pico-8 play session: mixed d-pad (fixed 12-tick cycle)

[t = 4 s] mixed d-pad (1.2s cycle ×~3): → ← ↑ ↓ + 🅾/❎ taps, ~4s
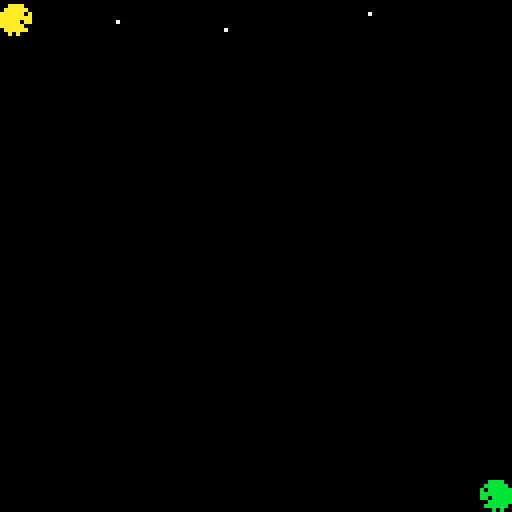

pico-8 cartridge
version 8
__lua__
-- author darren pearce
-- todo:
--		add a centre wall with gaps that players can hide behind.
--		the sections of wall should randomly dissappear until none are left.

p1={}
p2={}
actors={}
winner=0

function _init()
 p1.x=0
 p1.y=0
 p2.x=120
 p2.y=120
end

function _update()
 if (btn(3,0)) then p1.y=p1.y+1 end
 if (btn(2,0)) then p1.y=p1.y-1 end
 if (btnp(4,0)) then add_bullet(p1.x+8,p1.y+4,3) end
 if (btn(3,1)) then p2.y=p2.y+1 end
 if (btn(2,1)) then p2.y=p2.y-1 end
 if (btnp(4,1)) then add_bullet(p2.x-1,p2.y+4,-3) end
 
 if (p1.y<0) then p1.y=0 end
 if (p1.y>120) then p1.y=120 end
 if (p2.y<0) then p2.y=0 end
 if (p2.y>120) then p2.y=120 end
 
 for a in all (actors) do
  if (a.type=="bullet") then
   if (a.dx>0) then
    if ((a.x>=p2.x) and (a.y>=p2.y) and (a.y<(p2.y+8))) then winner=1 end
   else
    if ((a.x<(p1.x+8)) and (a.y>=p1.y) and (a.y<p1.y+8)) then winner=2 end
   end
   a.x=a.x+a.dx
  end
 end
end

function _draw()
 cls()
 if (winner==0) then
	 spr(0,p1.x,p1.y)
	 pal(10,11)
	 spr(0,p2.x,p2.y,1,1,true,false)
	 pal()
	 
	 for a in all (actors) do
	  if (a.type=="bullet") then
	  	pset(a.x,a.y,7)
	  end
	 end
 else
  if (winner==1) then print("player 1 wins!!!")
  else print("player 2 wins!!!")
  end
 end
end

function add_bullet(x,y,dx)
 a={}
 a.x=x
 a.y=y
 a.dx=dx
 a.type="bullet"
 add(actors,a)
end
__gfx__
00aaaa00000000000000000000000000000000000000000000000000000000000000000000000000000000000000000000000000000000000000000000000000
0aaaaaa0000000000000000000000000000000000000000000000000000000000000000000000000000000000000000000000000000000000000000000000000
aaaaaa0a000000000000000000000000000000000000000000000000000000000000000000000000000000000000000000000000000000000000000000000000
aaaaaaaa000000000000000000000000000000000000000000000000000000000000000000000000000000000000000000000000000000000000000000000000
aaaaa0aa000000000000000000000000000000000000000000000000000000000000000000000000000000000000000000000000000000000000000000000000
aaaaaa00000000000000000000000000000000000000000000000000000000000000000000000000000000000000000000000000000000000000000000000000
0aaaaaa0000000000000000000000000000000000000000000000000000000000000000000000000000000000000000000000000000000000000000000000000
00a0a000000000000000000000000000000000000000000000000000000000000000000000000000000000000000000000000000000000000000000000000000
00000000000000000000000000000000000000000000000000000000000000000000000000000000000000000000000000000000000000000000000000000000
00000000000000000000000000000000000000000000000000000000000000000000000000000000000000000000000000000000000000000000000000000000
00000000000000000000000000000000000000000000000000000000000000000000000000000000000000000000000000000000000000000000000000000000
00000000000000000000000000000000000000000000000000000000000000000000000000000000000000000000000000000000000000000000000000000000
00000000000000000000000000000000000000000000000000000000000000000000000000000000000000000000000000000000000000000000000000000000
00000000000000000000000000000000000000000000000000000000000000000000000000000000000000000000000000000000000000000000000000000000
00000000000000000000000000000000000000000000000000000000000000000000000000000000000000000000000000000000000000000000000000000000
00000000000000000000000000000000000000000000000000000000000000000000000000000000000000000000000000000000000000000000000000000000
00000000000000000000000000000000000000000000000000000000000000000000000000000000000000000000000000000000000000000000000000000000
00000000000000000000000000000000000000000000000000000000000000000000000000000000000000000000000000000000000000000000000000000000
00000000000000000000000000000000000000000000000000000000000000000000000000000000000000000000000000000000000000000000000000000000
00000000000000000000000000000000000000000000000000000000000000000000000000000000000000000000000000000000000000000000000000000000
00000000000000000000000000000000000000000000000000000000000000000000000000000000000000000000000000000000000000000000000000000000
00000000000000000000000000000000000000000000000000000000000000000000000000000000000000000000000000000000000000000000000000000000
00000000000000000000000000000000000000000000000000000000000000000000000000000000000000000000000000000000000000000000000000000000
00000000000000000000000000000000000000000000000000000000000000000000000000000000000000000000000000000000000000000000000000000000
00000000000000000000000000000000000000000000000000000000000000000000000000000000000000000000000000000000000000000000000000000000
00000000000000000000000000000000000000000000000000000000000000000000000000000000000000000000000000000000000000000000000000000000
00000000000000000000000000000000000000000000000000000000000000000000000000000000000000000000000000000000000000000000000000000000
00000000000000000000000000000000000000000000000000000000000000000000000000000000000000000000000000000000000000000000000000000000
00000000000000000000000000000000000000000000000000000000000000000000000000000000000000000000000000000000000000000000000000000000
00000000000000000000000000000000000000000000000000000000000000000000000000000000000000000000000000000000000000000000000000000000
00000000000000000000000000000000000000000000000000000000000000000000000000000000000000000000000000000000000000000000000000000000
00000000000000000000000000000000000000000000000000000000000000000000000000000000000000000000000000000000000000000000000000000000
00000000000000000000000000000000000000000000000000000000000000000000000000000000000000000000000000000000000000000000000000000000
00000000000000000000000000000000000000000000000000000000000000000000000000000000000000000000000000000000000000000000000000000000
00000000000000000000000000000000000000000000000000000000000000000000000000000000000000000000000000000000000000000000000000000000
00000000000000000000000000000000000000000000000000000000000000000000000000000000000000000000000000000000000000000000000000000000
00000000000000000000000000000000000000000000000000000000000000000000000000000000000000000000000000000000000000000000000000000000
00000000000000000000000000000000000000000000000000000000000000000000000000000000000000000000000000000000000000000000000000000000
00000000000000000000000000000000000000000000000000000000000000000000000000000000000000000000000000000000000000000000000000000000
00000000000000000000000000000000000000000000000000000000000000000000000000000000000000000000000000000000000000000000000000000000
00000000000000000000000000000000000000000000000000000000000000000000000000000000000000000000000000000000000000000000000000000000
00000000000000000000000000000000000000000000000000000000000000000000000000000000000000000000000000000000000000000000000000000000
00000000000000000000000000000000000000000000000000000000000000000000000000000000000000000000000000000000000000000000000000000000
00000000000000000000000000000000000000000000000000000000000000000000000000000000000000000000000000000000000000000000000000000000
00000000000000000000000000000000000000000000000000000000000000000000000000000000000000000000000000000000000000000000000000000000
00000000000000000000000000000000000000000000000000000000000000000000000000000000000000000000000000000000000000000000000000000000
00000000000000000000000000000000000000000000000000000000000000000000000000000000000000000000000000000000000000000000000000000000
00000000000000000000000000000000000000000000000000000000000000000000000000000000000000000000000000000000000000000000000000000000
00000000000000000000000000000000000000000000000000000000000000000000000000000000000000000000000000000000000000000000000000000000
00000000000000000000000000000000000000000000000000000000000000000000000000000000000000000000000000000000000000000000000000000000
00000000000000000000000000000000000000000000000000000000000000000000000000000000000000000000000000000000000000000000000000000000
00000000000000000000000000000000000000000000000000000000000000000000000000000000000000000000000000000000000000000000000000000000
00000000000000000000000000000000000000000000000000000000000000000000000000000000000000000000000000000000000000000000000000000000
00000000000000000000000000000000000000000000000000000000000000000000000000000000000000000000000000000000000000000000000000000000
00000000000000000000000000000000000000000000000000000000000000000000000000000000000000000000000000000000000000000000000000000000
00000000000000000000000000000000000000000000000000000000000000000000000000000000000000000000000000000000000000000000000000000000
00000000000000000000000000000000000000000000000000000000000000000000000000000000000000000000000000000000000000000000000000000000
00000000000000000000000000000000000000000000000000000000000000000000000000000000000000000000000000000000000000000000000000000000
00000000000000000000000000000000000000000000000000000000000000000000000000000000000000000000000000000000000000000000000000000000
00000000000000000000000000000000000000000000000000000000000000000000000000000000000000000000000000000000000000000000000000000000
00000000000000000000000000000000000000000000000000000000000000000000000000000000000000000000000000000000000000000000000000000000
00000000000000000000000000000000000000000000000000000000000000000000000000000000000000000000000000000000000000000000000000000000
00000000000000000000000000000000000000000000000000000000000000000000000000000000000000000000000000000000000000000000000000000000
00000000000000000000000000000000000000000000000000000000000000000000000000000000000000000000000000000000000000000000000000000000
00000000000000000000000000000000000000000000000000000000000000000000000000000000000000000000000000000000000000000000000000000000
00000000000000000000000000000000000000000000000000000000000000000000000000000000000000000000000000000000000000000000000000000000
00000000000000000000000000000000000000000000000000000000000000000000000000000000000000000000000000000000000000000000000000000000
00000000000000000000000000000000000000000000000000000000000000000000000000000000000000000000000000000000000000000000000000000000
00000000000000000000000000000000000000000000000000000000000000000000000000000000000000000000000000000000000000000000000000000000
00000000000000000000000000000000000000000000000000000000000000000000000000000000000000000000000000000000000000000000000000000000
00000000000000000000000000000000000000000000000000000000000000000000000000000000000000000000000000000000000000000000000000000000
00000000000000000000000000000000000000000000000000000000000000000000000000000000000000000000000000000000000000000000000000000000
00000000000000000000000000000000000000000000000000000000000000000000000000000000000000000000000000000000000000000000000000000000
00000000000000000000000000000000000000000000000000000000000000000000000000000000000000000000000000000000000000000000000000000000
00000000000000000000000000000000000000000000000000000000000000000000000000000000000000000000000000000000000000000000000000000000
00000000000000000000000000000000000000000000000000000000000000000000000000000000000000000000000000000000000000000000000000000000
00000000000000000000000000000000000000000000000000000000000000000000000000000000000000000000000000000000000000000000000000000000
00000000000000000000000000000000000000000000000000000000000000000000000000000000000000000000000000000000000000000000000000000000
00000000000000000000000000000000000000000000000000000000000000000000000000000000000000000000000000000000000000000000000000000000
00000000000000000000000000000000000000000000000000000000000000000000000000000000000000000000000000000000000000000000000000000000
00000000000000000000000000000000000000000000000000000000000000000000000000000000000000000000000000000000000000000000000000000000
00000000000000000000000000000000000000000000000000000000000000000000000000000000000000000000000000000000000000000000000000000000
00000000000000000000000000000000000000000000000000000000000000000000000000000000000000000000000000000000000000000000000000000000
00000000000000000000000000000000000000000000000000000000000000000000000000000000000000000000000000000000000000000000000000000000
00000000000000000000000000000000000000000000000000000000000000000000000000000000000000000000000000000000000000000000000000000000
00000000000000000000000000000000000000000000000000000000000000000000000000000000000000000000000000000000000000000000000000000000
00000000000000000000000000000000000000000000000000000000000000000000000000000000000000000000000000000000000000000000000000000000
00000000000000000000000000000000000000000000000000000000000000000000000000000000000000000000000000000000000000000000000000000000
00000000000000000000000000000000000000000000000000000000000000000000000000000000000000000000000000000000000000000000000000000000
00000000000000000000000000000000000000000000000000000000000000000000000000000000000000000000000000000000000000000000000000000000
00000000000000000000000000000000000000000000000000000000000000000000000000000000000000000000000000000000000000000000000000000000
00000000000000000000000000000000000000000000000000000000000000000000000000000000000000000000000000000000000000000000000000000000
00000000000000000000000000000000000000000000000000000000000000000000000000000000000000000000000000000000000000000000000000000000
00000000000000000000000000000000000000000000000000000000000000000000000000000000000000000000000000000000000000000000000000000000
00000000000000000000000000000000000000000000000000000000000000000000000000000000000000000000000000000000000000000000000000000000
00000000000000000000000000000000000000000000000000000000000000000000000000000000000000000000000000000000000000000000000000000000
00000000000000000000000000000000000000000000000000000000000000000000000000000000000000000000000000000000000000000000000000000000
00000000000000000000000000000000000000000000000000000000000000000000000000000000000000000000000000000000000000000000000000000000
00000000000000000000000000000000000000000000000000000000000000000000000000000000000000000000000000000000000000000000000000000000
00000000000000000000000000000000000000000000000000000000000000000000000000000000000000000000000000000000000000000000000000000000
00000000000000000000000000000000000000000000000000000000000000000000000000000000000000000000000000000000000000000000000000000000
00000000000000000000000000000000000000000000000000000000000000000000000000000000000000000000000000000000000000000000000000000000
00000000000000000000000000000000000000000000000000000000000000000000000000000000000000000000000000000000000000000000000000000000
00000000000000000000000000000000000000000000000000000000000000000000000000000000000000000000000000000000000000000000000000000000
00000000000000000000000000000000000000000000000000000000000000000000000000000000000000000000000000000000000000000000000000000000
00000000000000000000000000000000000000000000000000000000000000000000000000000000000000000000000000000000000000000000000000000000
00000000000000000000000000000000000000000000000000000000000000000000000000000000000000000000000000000000000000000000000000000000
00000000000000000000000000000000000000000000000000000000000000000000000000000000000000000000000000000000000000000000000000000000
00000000000000000000000000000000000000000000000000000000000000000000000000000000000000000000000000000000000000000000000000000000
00000000000000000000000000000000000000000000000000000000000000000000000000000000000000000000000000000000000000000000000000000000
00000000000000000000000000000000000000000000000000000000000000000000000000000000000000000000000000000000000000000000000000000000
00000000000000000000000000000000000000000000000000000000000000000000000000000000000000000000000000000000000000000000000000000000
00000000000000000000000000000000000000000000000000000000000000000000000000000000000000000000000000000000000000000000000000000000
00000000000000000000000000000000000000000000000000000000000000000000000000000000000000000000000000000000000000000000000000000000
00000000000000000000000000000000000000000000000000000000000000000000000000000000000000000000000000000000000000000000000000000000
00000000000000000000000000000000000000000000000000000000000000000000000000000000000000000000000000000000000000000000000000000000
00000000000000000000000000000000000000000000000000000000000000000000000000000000000000000000000000000000000000000000000000000000
00000000000000000000000000000000000000000000000000000000000000000000000000000000000000000000000000000000000000000000000000000000
00000000000000000000000000000000000000000000000000000000000000000000000000000000000000000000000000000000000000000000000000000000
00000000000000000000000000000000000000000000000000000000000000000000000000000000000000000000000000000000000000000000000000000000
00000000000000000000000000000000000000000000000000000000000000000000000000000000000000000000000000000000000000000000000000000000
00000000000000000000000000000000000000000000000000000000000000000000000000000000000000000000000000000000000000000000000000000000
00000000000000000000000000000000000000000000000000000000000000000000000000000000000000000000000000000000000000000000000000000000
00000000000000000000000000000000000000000000000000000000000000000000000000000000000000000000000000000000000000000000000000000000
00000000000000000000000000000000000000000000000000000000000000000000000000000000000000000000000000000000000000000000000000000000
00000000000000000000000000000000000000000000000000000000000000000000000000000000000000000000000000000000000000000000000000000000
00000000000000000000000000000000000000000000000000000000000000000000000000000000000000000000000000000000000000000000000000000000
00000000000000000000000000000000000000000000000000000000000000000000000000000000000000000000000000000000000000000000000000000000
__gff__
0000000000000000000000000000000000000000000000000000000000000000000000000000000000000000000000000000000000000000000000000000000000000000000000000000000000000000000000000000000000000000000000000000000000000000000000000000000000000000000000000000000000000000
0000000000000000000000000000000000000000000000000000000000000000000000000000000000000000000000000000000000000000000000000000000000000000000000000000000000000000000000000000000000000000000000000000000000000000000000000000000000000000000000000000000000000000
__map__
0000000000000000000000000000000000000000000000000000000000000000000000000000000000000000000000000000000000000000000000000000000000000000000000000000000000000000000000000000000000000000000000000000000000000000000000000000000000000000000000000000000000000000
0000000000000000000000000000000000000000000000000000000000000000000000000000000000000000000000000000000000000000000000000000000000000000000000000000000000000000000000000000000000000000000000000000000000000000000000000000000000000000000000000000000000000000
0000000000000000000000000000000000000000000000000000000000000000000000000000000000000000000000000000000000000000000000000000000000000000000000000000000000000000000000000000000000000000000000000000000000000000000000000000000000000000000000000000000000000000
0000000000000000000000000000000000000000000000000000000000000000000000000000000000000000000000000000000000000000000000000000000000000000000000000000000000000000000000000000000000000000000000000000000000000000000000000000000000000000000000000000000000000000
0000000000000000000000000000000000000000000000000000000000000000000000000000000000000000000000000000000000000000000000000000000000000000000000000000000000000000000000000000000000000000000000000000000000000000000000000000000000000000000000000000000000000000
0000000000000000000000000000000000000000000000000000000000000000000000000000000000000000000000000000000000000000000000000000000000000000000000000000000000000000000000000000000000000000000000000000000000000000000000000000000000000000000000000000000000000000
0000000000000000000000000000000000000000000000000000000000000000000000000000000000000000000000000000000000000000000000000000000000000000000000000000000000000000000000000000000000000000000000000000000000000000000000000000000000000000000000000000000000000000
0000000000000000000000000000000000000000000000000000000000000000000000000000000000000000000000000000000000000000000000000000000000000000000000000000000000000000000000000000000000000000000000000000000000000000000000000000000000000000000000000000000000000000
0000000000000000000000000000000000000000000000000000000000000000000000000000000000000000000000000000000000000000000000000000000000000000000000000000000000000000000000000000000000000000000000000000000000000000000000000000000000000000000000000000000000000000
0000000000000000000000000000000000000000000000000000000000000000000000000000000000000000000000000000000000000000000000000000000000000000000000000000000000000000000000000000000000000000000000000000000000000000000000000000000000000000000000000000000000000000
0000000000000000000000000000000000000000000000000000000000000000000000000000000000000000000000000000000000000000000000000000000000000000000000000000000000000000000000000000000000000000000000000000000000000000000000000000000000000000000000000000000000000000
0000000000000000000000000000000000000000000000000000000000000000000000000000000000000000000000000000000000000000000000000000000000000000000000000000000000000000000000000000000000000000000000000000000000000000000000000000000000000000000000000000000000000000
0000000000000000000000000000000000000000000000000000000000000000000000000000000000000000000000000000000000000000000000000000000000000000000000000000000000000000000000000000000000000000000000000000000000000000000000000000000000000000000000000000000000000000
0000000000000000000000000000000000000000000000000000000000000000000000000000000000000000000000000000000000000000000000000000000000000000000000000000000000000000000000000000000000000000000000000000000000000000000000000000000000000000000000000000000000000000
0000000000000000000000000000000000000000000000000000000000000000000000000000000000000000000000000000000000000000000000000000000000000000000000000000000000000000000000000000000000000000000000000000000000000000000000000000000000000000000000000000000000000000
0000000000000000000000000000000000000000000000000000000000000000000000000000000000000000000000000000000000000000000000000000000000000000000000000000000000000000000000000000000000000000000000000000000000000000000000000000000000000000000000000000000000000000
0000000000000000000000000000000000000000000000000000000000000000000000000000000000000000000000000000000000000000000000000000000000000000000000000000000000000000000000000000000000000000000000000000000000000000000000000000000000000000000000000000000000000000
0000000000000000000000000000000000000000000000000000000000000000000000000000000000000000000000000000000000000000000000000000000000000000000000000000000000000000000000000000000000000000000000000000000000000000000000000000000000000000000000000000000000000000
0000000000000000000000000000000000000000000000000000000000000000000000000000000000000000000000000000000000000000000000000000000000000000000000000000000000000000000000000000000000000000000000000000000000000000000000000000000000000000000000000000000000000000
0000000000000000000000000000000000000000000000000000000000000000000000000000000000000000000000000000000000000000000000000000000000000000000000000000000000000000000000000000000000000000000000000000000000000000000000000000000000000000000000000000000000000000
0000000000000000000000000000000000000000000000000000000000000000000000000000000000000000000000000000000000000000000000000000000000000000000000000000000000000000000000000000000000000000000000000000000000000000000000000000000000000000000000000000000000000000
0000000000000000000000000000000000000000000000000000000000000000000000000000000000000000000000000000000000000000000000000000000000000000000000000000000000000000000000000000000000000000000000000000000000000000000000000000000000000000000000000000000000000000
0000000000000000000000000000000000000000000000000000000000000000000000000000000000000000000000000000000000000000000000000000000000000000000000000000000000000000000000000000000000000000000000000000000000000000000000000000000000000000000000000000000000000000
0000000000000000000000000000000000000000000000000000000000000000000000000000000000000000000000000000000000000000000000000000000000000000000000000000000000000000000000000000000000000000000000000000000000000000000000000000000000000000000000000000000000000000
0000000000000000000000000000000000000000000000000000000000000000000000000000000000000000000000000000000000000000000000000000000000000000000000000000000000000000000000000000000000000000000000000000000000000000000000000000000000000000000000000000000000000000
0000000000000000000000000000000000000000000000000000000000000000000000000000000000000000000000000000000000000000000000000000000000000000000000000000000000000000000000000000000000000000000000000000000000000000000000000000000000000000000000000000000000000000
0000000000000000000000000000000000000000000000000000000000000000000000000000000000000000000000000000000000000000000000000000000000000000000000000000000000000000000000000000000000000000000000000000000000000000000000000000000000000000000000000000000000000000
0000000000000000000000000000000000000000000000000000000000000000000000000000000000000000000000000000000000000000000000000000000000000000000000000000000000000000000000000000000000000000000000000000000000000000000000000000000000000000000000000000000000000000
0000000000000000000000000000000000000000000000000000000000000000000000000000000000000000000000000000000000000000000000000000000000000000000000000000000000000000000000000000000000000000000000000000000000000000000000000000000000000000000000000000000000000000
0000000000000000000000000000000000000000000000000000000000000000000000000000000000000000000000000000000000000000000000000000000000000000000000000000000000000000000000000000000000000000000000000000000000000000000000000000000000000000000000000000000000000000
0000000000000000000000000000000000000000000000000000000000000000000000000000000000000000000000000000000000000000000000000000000000000000000000000000000000000000000000000000000000000000000000000000000000000000000000000000000000000000000000000000000000000000
0000000000000000000000000000000000000000000000000000000000000000000000000000000000000000000000000000000000000000000000000000000000000000000000000000000000000000000000000000000000000000000000000000000000000000000000000000000000000000000000000000000000000000
